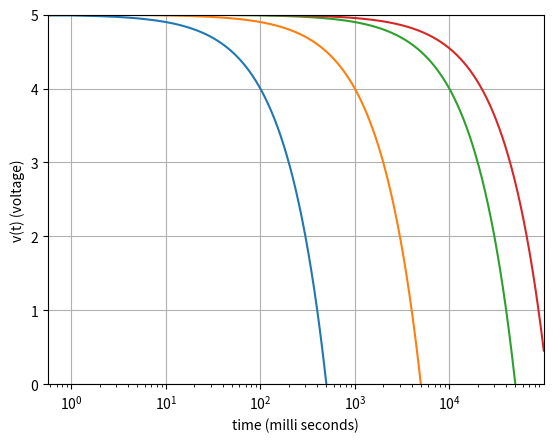

Python code for this plot:
import matplotlib.pyplot as plt

# CC discharge
# V(t) = v0 - ((t*i)/C)

cc = 0.01               # Amps
v_0 = 5                 # Volts
c = [1, 10, 100, 220]   # mF
t = range(0, 100000)    # milliseconds

for i in c:
    v = []
    for j in t:
        v.append(v_0 - (((j/float(1000))/(i/float(1000)))*cc))

    plt.semilogx(t, v)
plt.ylabel('v(t) (voltage)')
plt.xlabel('time (milli seconds)')
plt.axis([0, t[-1], 0, v_0])
plt.grid(True)
plt.show()
